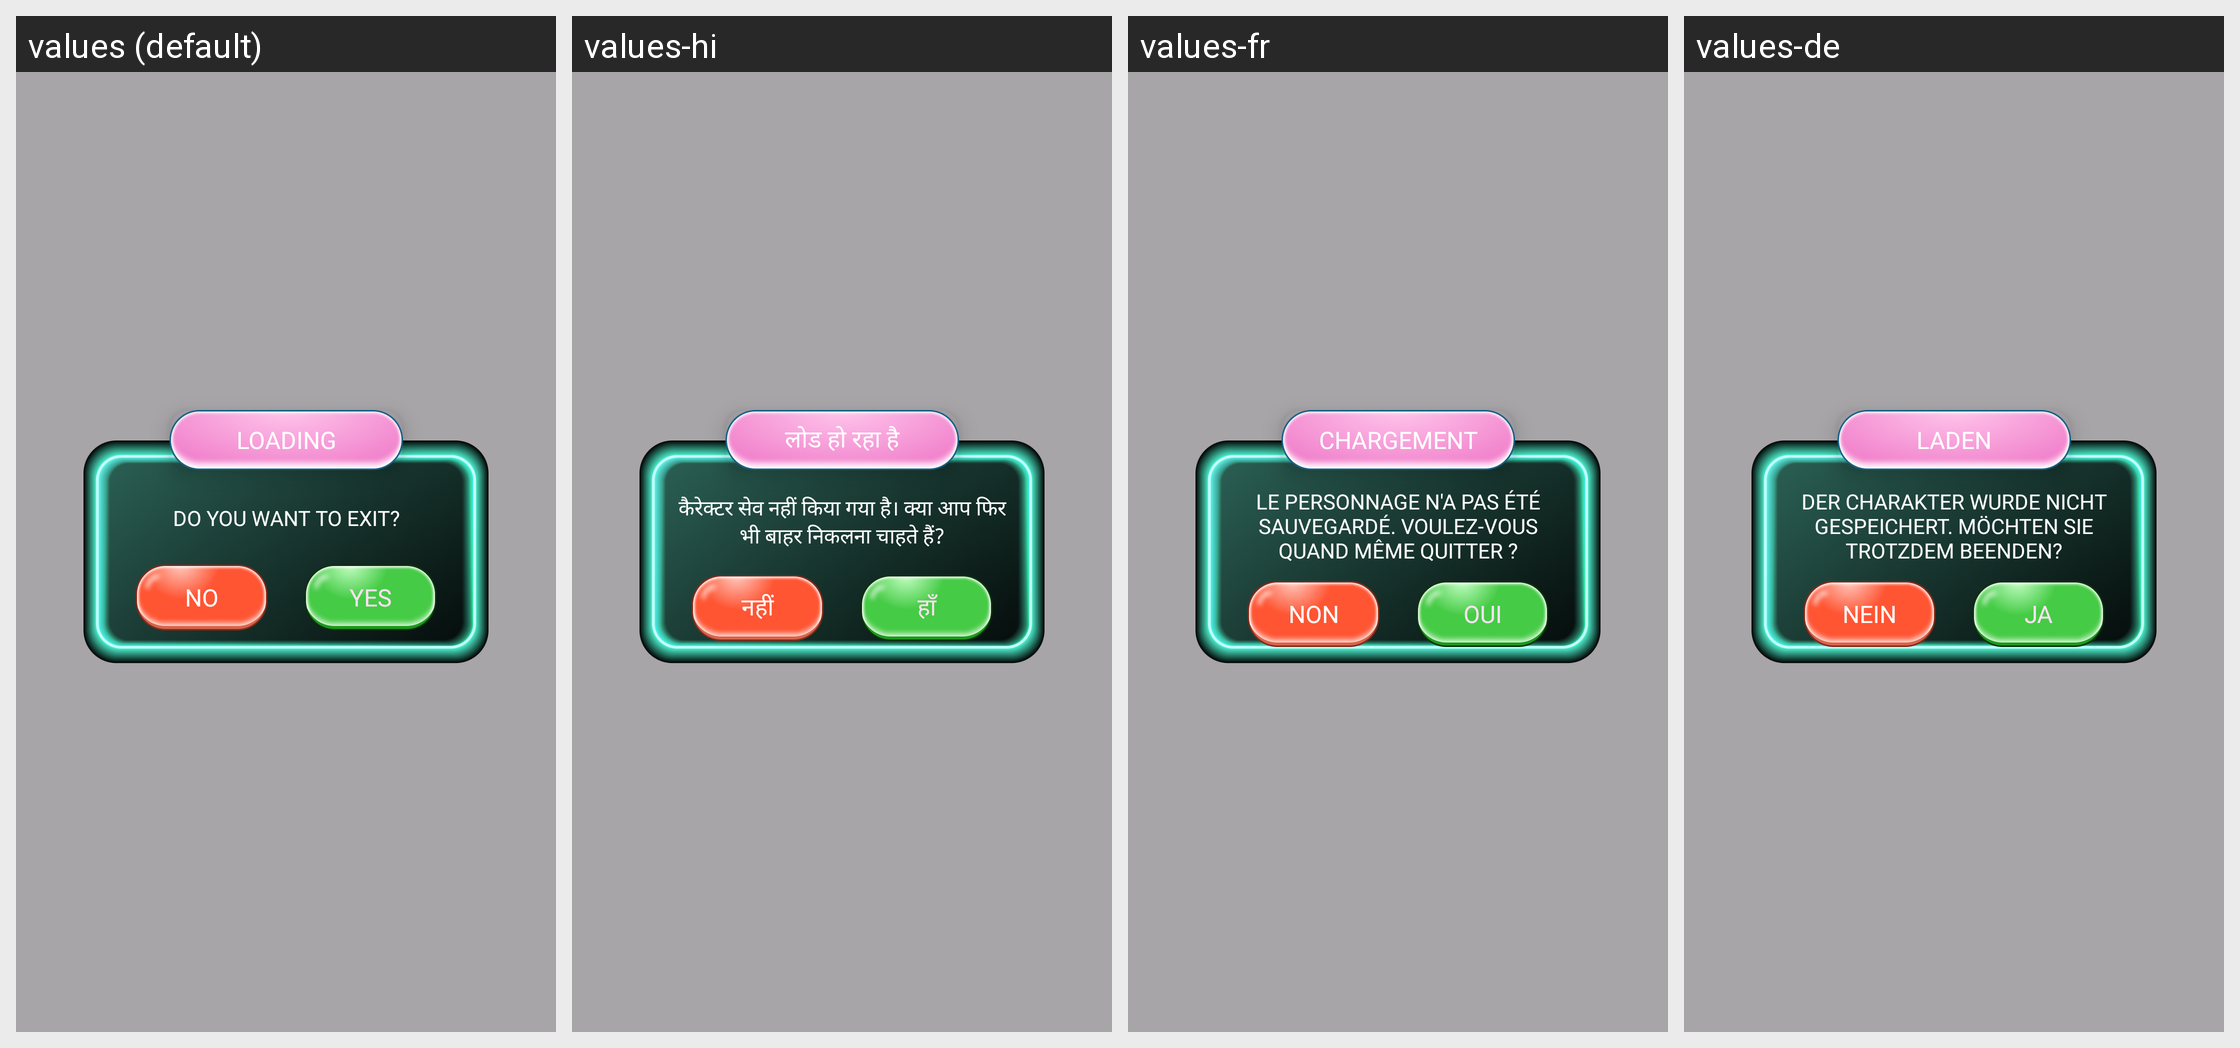

The Android screen above is rendered under several locales of the same app. Produce the string resources it draws, with the default and per-locale values.
Android screen res/layout/dialog_exit.xml rendered under 4 locales, left to right: values (default), values-hi, values-fr, values-de. Device: Nexus 5 (rendered at 1080×1920; each locale shown at half size, 540×960, under a caption strip naming it); theme Theme.ST195.
Other locales in the repository, not shown: values-es, values-in, values-pt.
Strings drawn on this screen, with the default value and each locale's value (text and hints the layout hard-codes, and strings that could not be matched under every locale, appear in the picture but are not listed):

loading
  values: Loading
  values-hi: लोड हो रहा है
  values-fr: Chargement
  values-de: Laden

haven_t_saved_it_yet_do_you_want_to_exit
  values: Do you want to exit?
  values-hi: कैरेक्टर सेव नहीं किया गया है। क्या आप फिर भी बाहर निकलना चाहते हैं?
  values-fr: Le personnage n'a pas été sauvegardé. Voulez-vous quand même quitter ?
  values-de: Der Charakter wurde nicht gespeichert. Möchten Sie trotzdem beenden?

tv_yes
  values: Yes
  values-hi: हाँ
  values-fr: Oui
  values-de: Ja

tv_no
  values: No
  values-hi: नहीं
  values-fr: Non
  values-de: Nein
